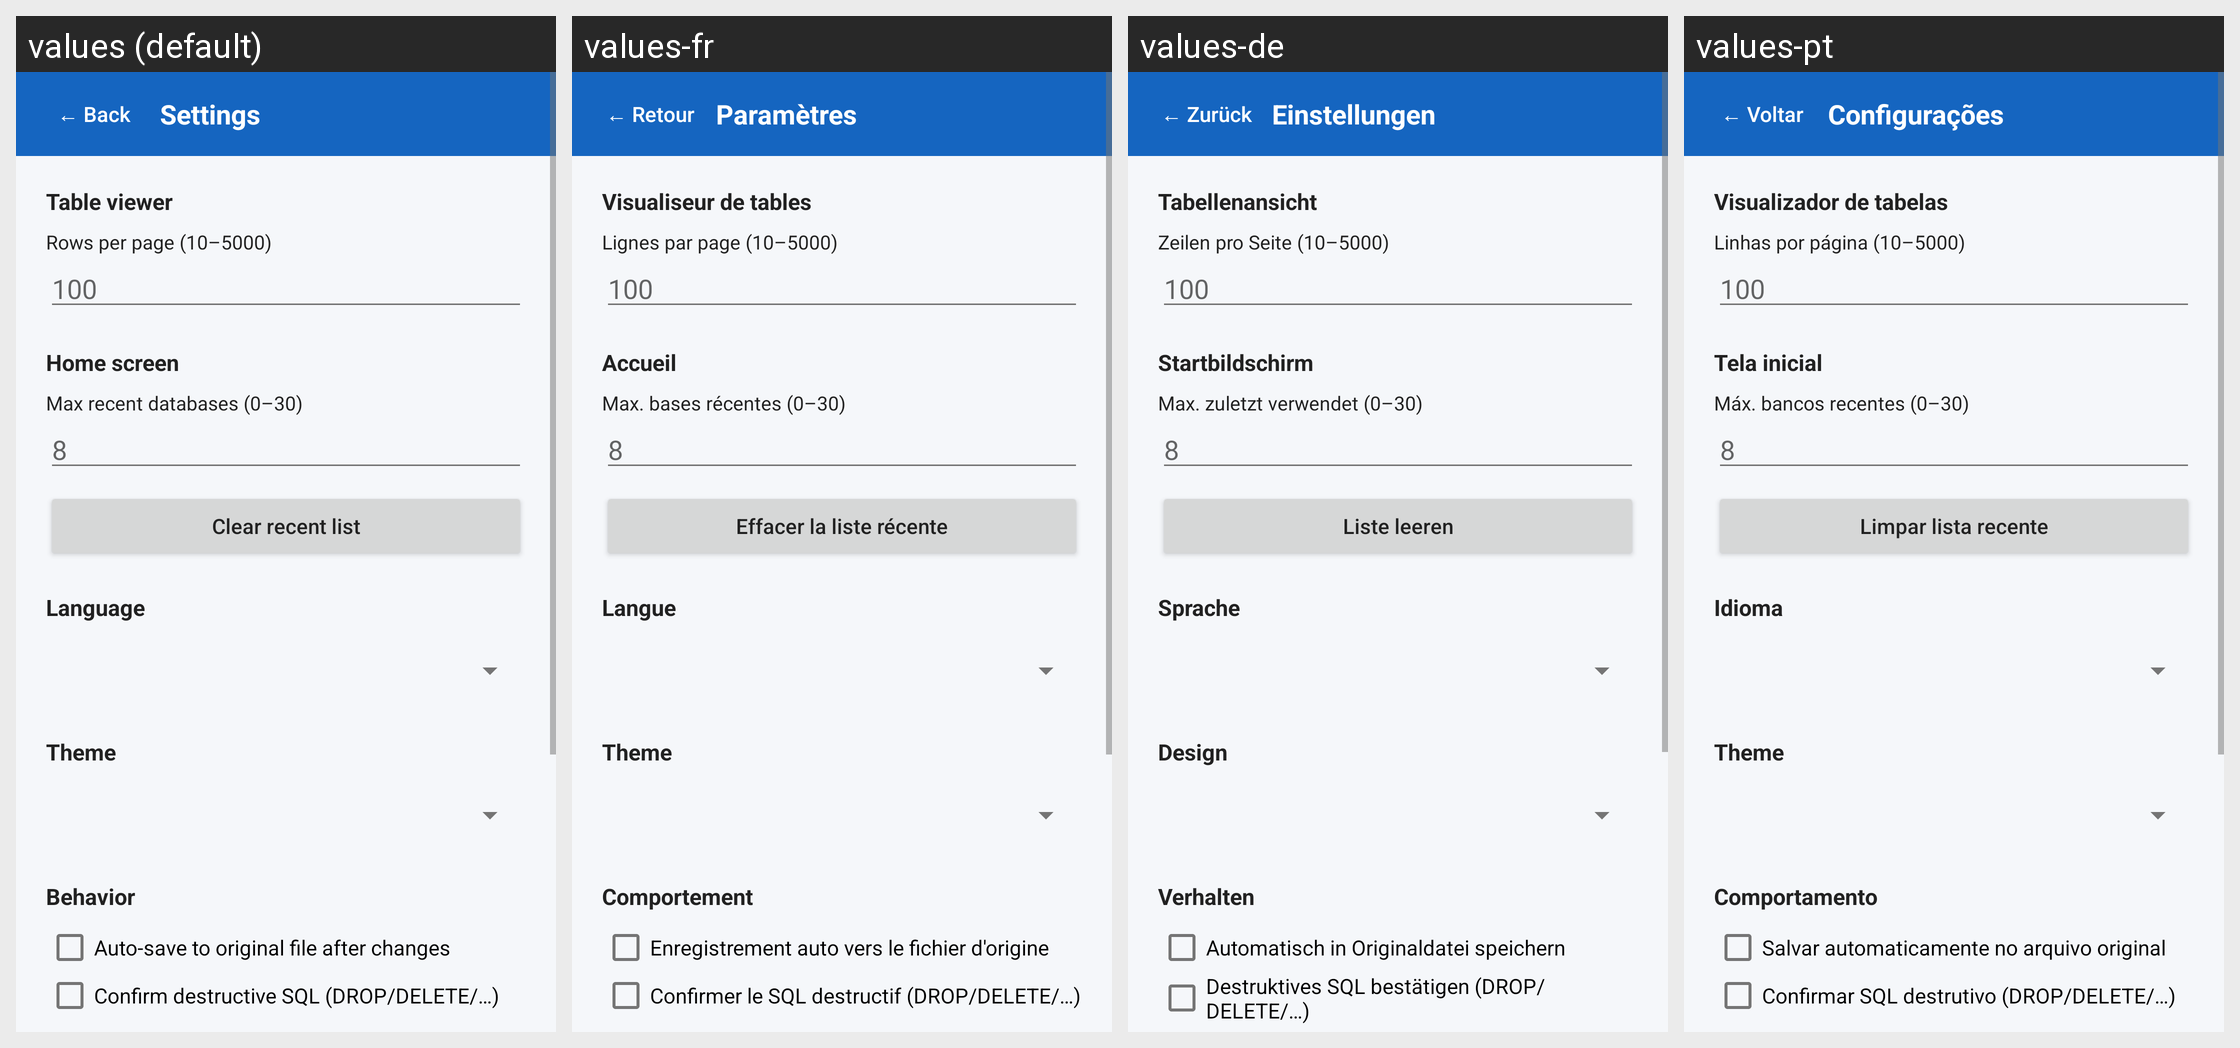

For this localized Android screen grid, give each drawn string resource with its value in every locale shown.
Android screen res/layout/activity_settings.xml rendered under 4 locales, left to right: values (default), values-fr, values-de, values-pt. Device: Nexus 5 (rendered at 1080×1920; each locale shown at half size, 540×960, under a caption strip naming it); theme AppTheme.
Other locales in the repository, not shown: values-es, values-hi, values-ja, values-ru, values-zh.
Strings drawn on this screen, with the default value and each locale's value (text and hints the layout hard-codes, and strings that could not be matched under every locale, appear in the picture but are not listed):

back
  values: ← Back
  values-fr: ← Retour
  values-de: ← Zurück
  values-pt: ← Voltar

settings
  values: Settings
  values-fr: Paramètres
  values-de: Einstellungen
  values-pt: Configurações

table_viewer
  values: Table viewer
  values-fr: Visualiseur de tables
  values-de: Tabellenansicht
  values-pt: Visualizador de tabelas

rows_per_page
  values: Rows per page (10–5000)
  values-fr: Lignes par page (10–5000)
  values-de: Zeilen pro Seite (10–5000)
  values-pt: Linhas por página (10–5000)

home_screen
  values: Home screen
  values-fr: Accueil
  values-de: Startbildschirm
  values-pt: Tela inicial

max_recent
  values: Max recent databases (0–30)
  values-fr: Max. bases récentes (0–30)
  values-de: Max. zuletzt verwendet (0–30)
  values-pt: Máx. bancos recentes (0–30)

clear_recent
  values: Clear recent list
  values-fr: Effacer la liste récente
  values-de: Liste leeren
  values-pt: Limpar lista recente

language
  values: Language
  values-fr: Langue
  values-de: Sprache
  values-pt: Idioma

theme
  values: Theme
  values-fr: Theme
  values-de: Design
  values-pt: Theme

behavior
  values: Behavior
  values-fr: Comportement
  values-de: Verhalten
  values-pt: Comportamento

auto_save
  values: Auto-save to original file after changes
  values-fr: Enregistrement auto vers le fichier d'origine
  values-de: Automatisch in Originaldatei speichern
  values-pt: Salvar automaticamente no arquivo original

confirm_sql
  values: Confirm destructive SQL (DROP/DELETE/…)
  values-fr: Confirmer le SQL destructif (DROP/DELETE/…)
  values-de: Destruktives SQL bestätigen (DROP/DELETE/…)
  values-pt: Confirmar SQL destrutivo (DROP/DELETE/…)
